The GitHub repository Poilik/50.039-Deep-Learning-Butterfly-Classification contains a labelled image folder "final_dataset" with 2 categories: non-hybrid, hybrid. Examples follow, each with its label.

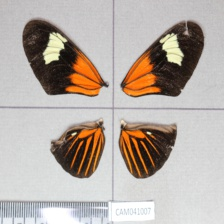
Label: non-hybrid

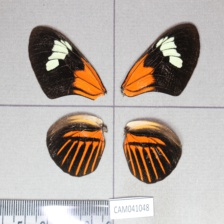
Label: non-hybrid

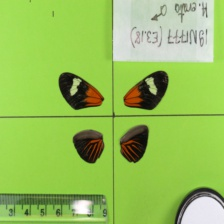
Label: non-hybrid

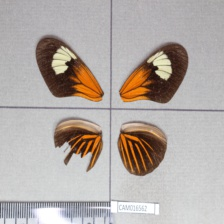
Label: hybrid

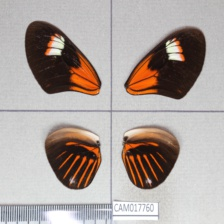
Label: hybrid

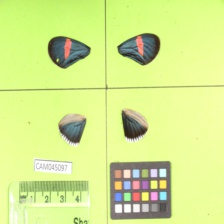
Label: non-hybrid
